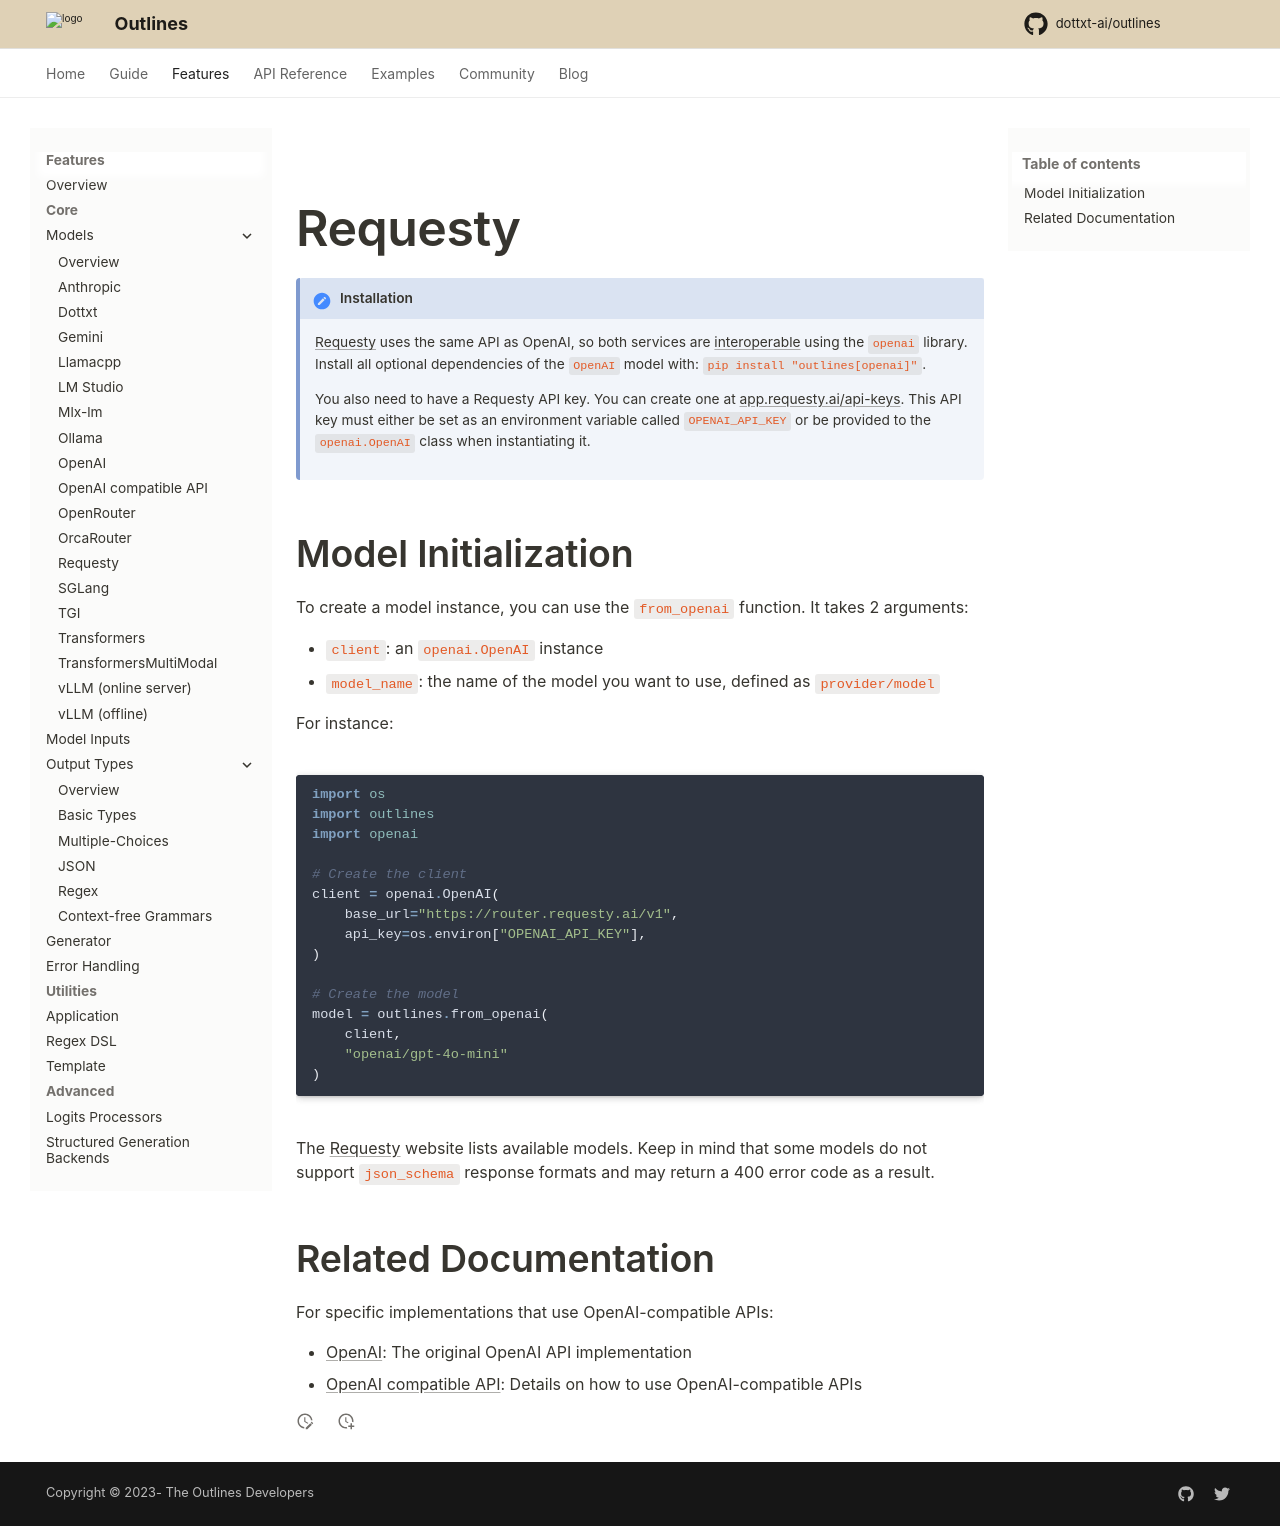

repository: dottxt-ai/outlines · page: pr-preview/pr-2002/features/models/requesty/index.html · generator: mkdocs

# Requesty

!!! Installation

    [Requesty](https://docs.requesty.ai) uses the same API as OpenAI, so both services are [interoperable](./openai_compatible.md) using the `openai` library. Install all optional dependencies of the `OpenAI` model with: `pip install "outlines[openai]"`.

    You also need to have a Requesty API key. You can create one at [app.requesty.ai/api-keys](https://app.requesty.ai/api-keys). This API key must either be set as an environment variable called `OPENAI_API_KEY` or be provided to the `openai.OpenAI` class when instantiating it.

## Model Initialization

To create a model instance, you can use the `from_openai` function. It takes 2 arguments:

- `client`: an `openai.OpenAI` instance
- `model_name`: the name of the model you want to use, defined as `provider/model`

For instance:

```python
import os
import outlines
import openai

# Create the client
client = openai.OpenAI(
    base_url="https://router.requesty.ai/v1",
    api_key=os.environ["OPENAI_API_KEY"],
)

# Create the model
model = outlines.from_openai(
    client,
    "openai/gpt-4o-mini"
)
```

The [Requesty](https://app.requesty.ai/router/list) website lists available models. Keep in mind that some models do not support `json_schema` response formats and may return a 400 error code as a result.

## Related Documentation

For specific implementations that use OpenAI-compatible APIs:

- [OpenAI](./openai.md): The original OpenAI API implementation
- [OpenAI compatible API](./openai_compatible.md): Details on how to use OpenAI-compatible APIs
